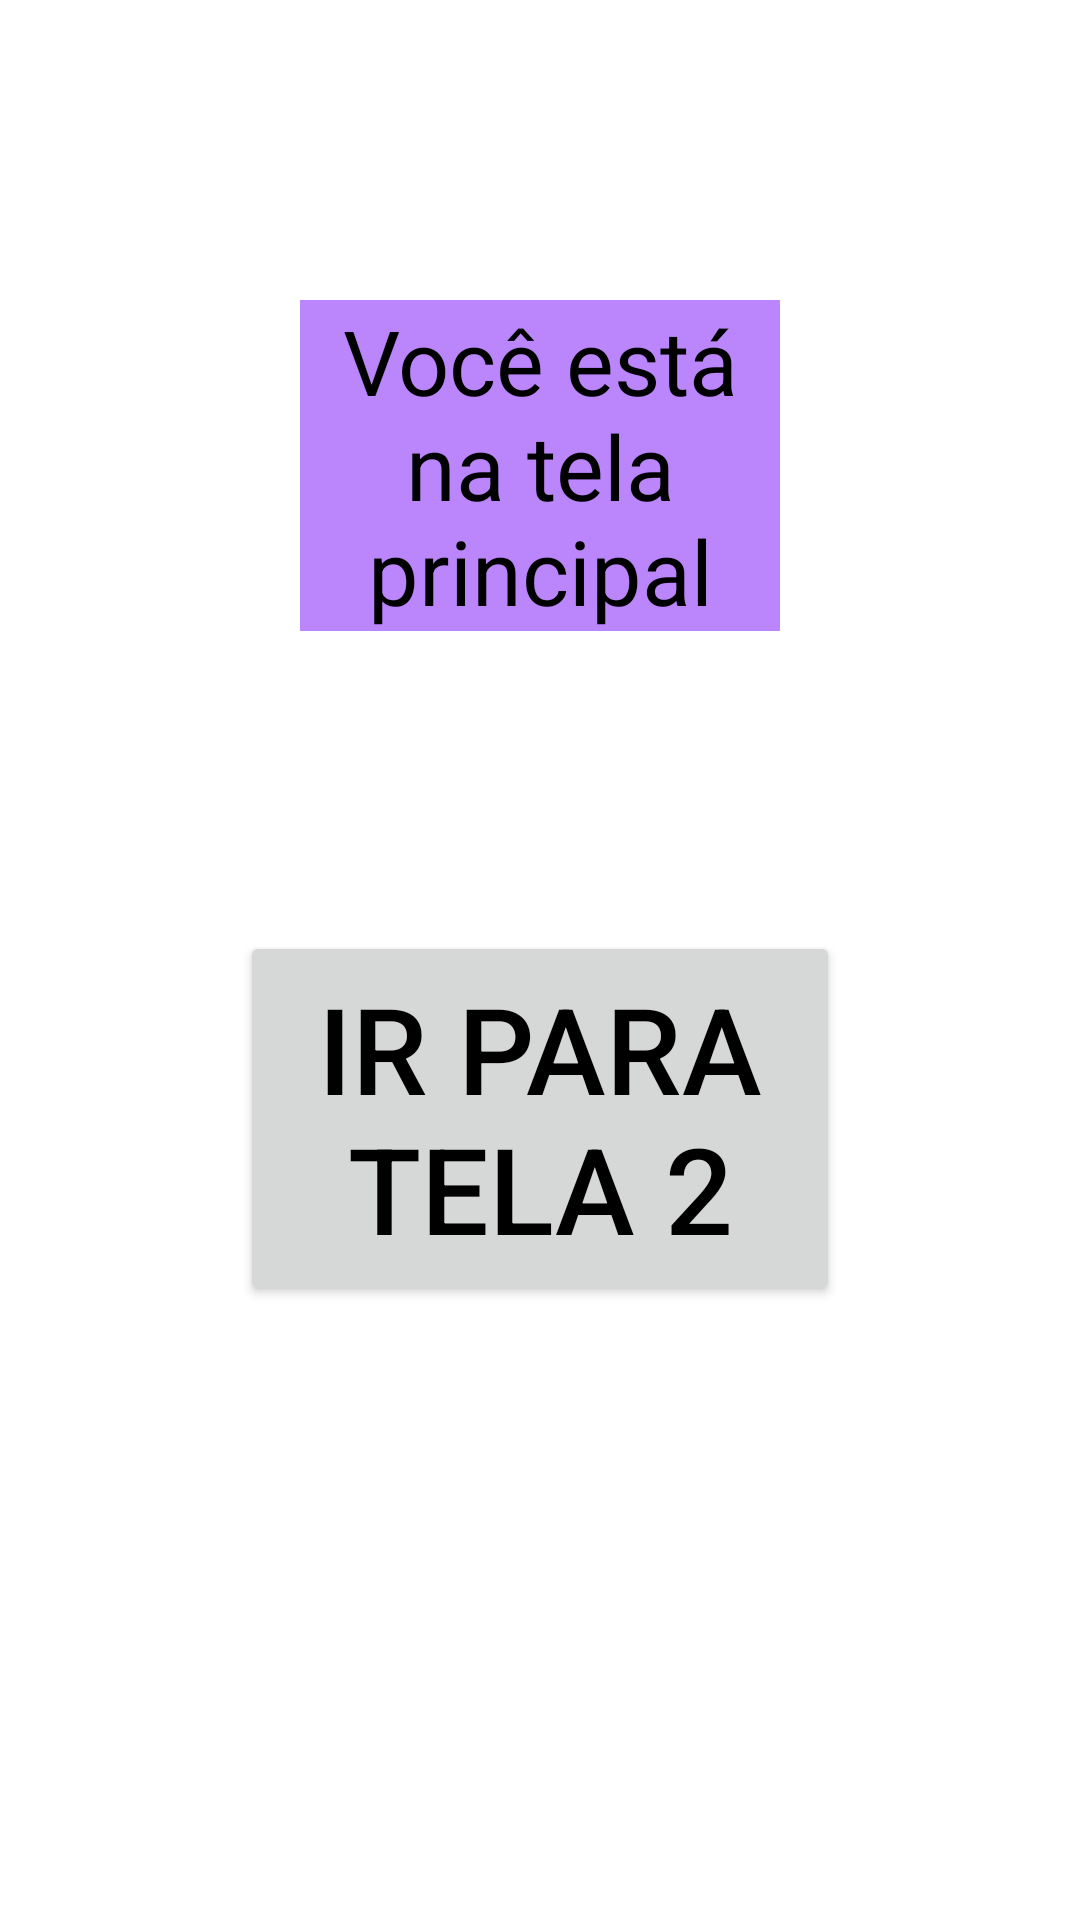

Android layout source for this screen:
<!-- AndroidManifest.xml: application theme Theme.TrocarTela -->
<!-- res/layout/activity_main.xml -->
<?xml version="1.0" encoding="utf-8"?>
<RelativeLayout xmlns:android="http://schemas.android.com/apk/res/android"
    xmlns:app="http://schemas.android.com/apk/res-auto"
    xmlns:tools="http://schemas.android.com/tools"
    android:layout_width="match_parent"
    android:layout_height="match_parent"
    tools:context=".MainActivity">

    <TextView
        android:id="@+id/textView"
        android:layout_width="wrap_content"
        android:layout_height="wrap_content"
        android:layout_margin="100dp"
        android:background="@color/purple_200"
        android:gravity="center"
        android:text="Você está na tela principal"
        android:textColor="@color/black"
        android:textSize="30sp" />

    <Button
        android:id="@+id/btTela2"

        android:layout_width="250dp"
        android:layout_height="125dp"
        android:layout_below="@+id/textView"
        android:layout_alignParentLeft="true"
        android:layout_marginLeft="80dp"
        android:layout_marginRight="80dp"
        android:gravity="center"
        android:text="Ir para tela 2"
        android:textColor="@color/black"
        android:textSize="40sp" />

</RelativeLayout>
<!-- resources referenced by this layout -->
<resources>
  <style name="Theme.TrocarTela" parent="Theme.MaterialComponents.DayNight.DarkActionBar">
          
          <item name="colorPrimary">@color/purple_500</item>
          <item name="colorPrimaryVariant">@color/purple_700</item>
          <item name="colorOnPrimary">@color/white</item>
          
          <item name="colorSecondary">@color/teal_200</item>
          <item name="colorSecondaryVariant">@color/teal_700</item>
          <item name="colorOnSecondary">@color/black</item>
          
          <item name="android:statusBarColor">?attr/colorPrimaryVariant</item>
          
      </style>
  <!-- not gathered from this repository: default colours our renderer supplied (Android Studio template values) -->
  <color name="purple_200">#FFBB86FC</color>
  <color name="purple_500">#FF6200EE</color>
  <color name="purple_700">#FF3700B3</color>
  <color name="teal_200">#FF03DAC5</color>
  <color name="teal_700">#FF018786</color>
  <color name="black">#FF000000</color>
  <color name="white">#FFFFFFFF</color>
</resources>
